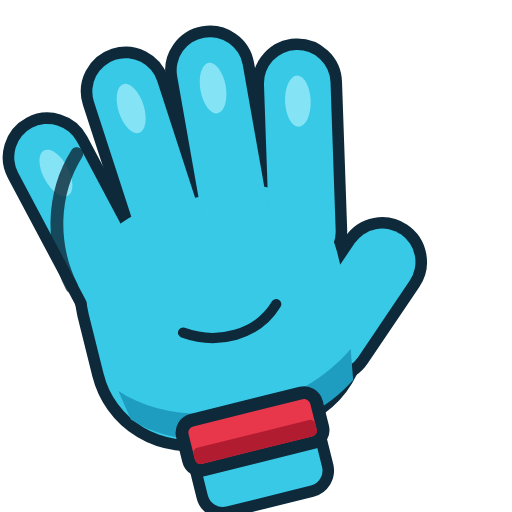
t = 0.00 s
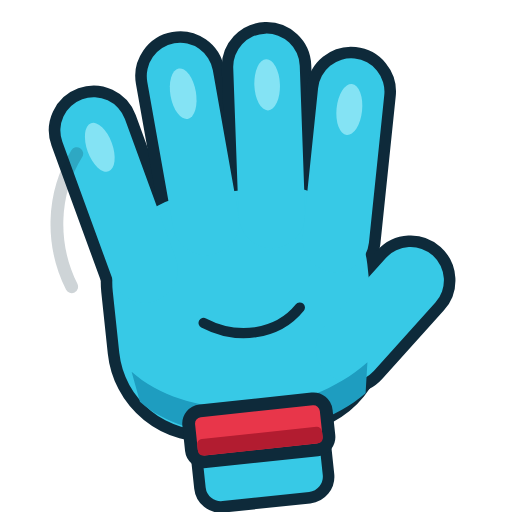
t = 0.23 s
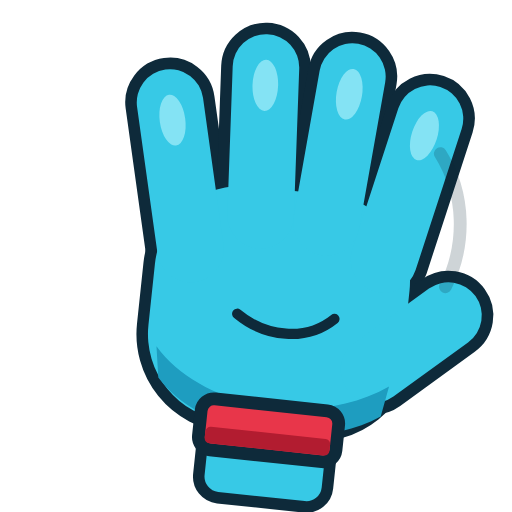
t = 0.38 s
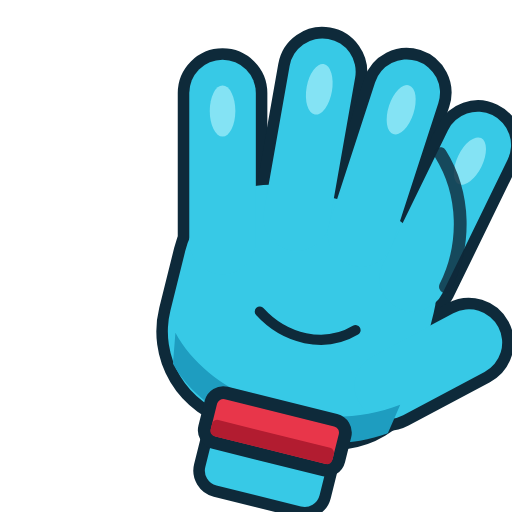
t = 0.60 s
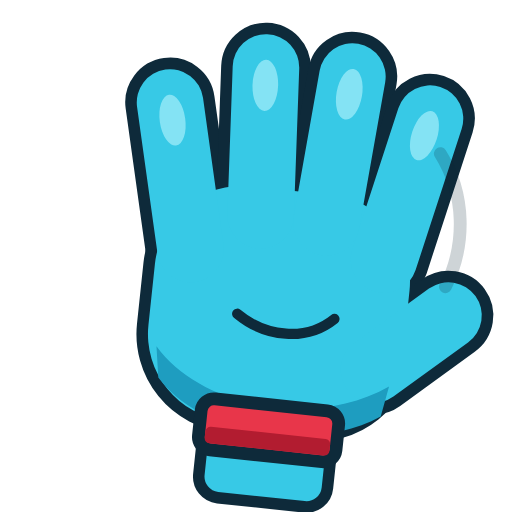
t = 0.83 s
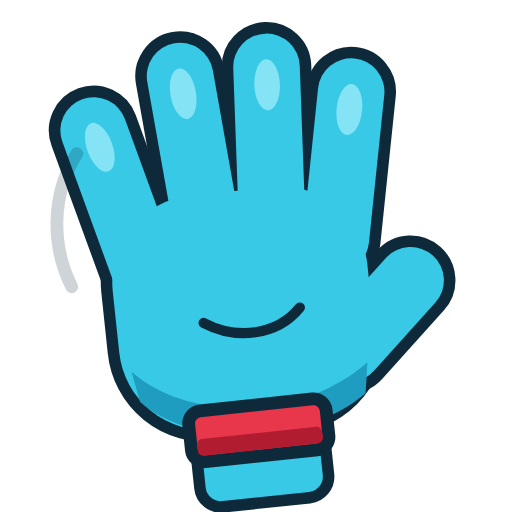
t = 0.98 s

The animated SVG that drew these frames (rendered in a browser with its animation timeline set to each time). Animation: 3 SMIL elements (animate=2,animateTransform=1); one cycle of 1.20 s, repeats indefinitely.

<svg xmlns="http://www.w3.org/2000/svg" viewBox="0 0 200 200" width="200" height="200">
  <g transform="translate(103 186)"><g><animateTransform attributeName="transform" type="rotate" dur="1.2s" repeatCount="indefinite" values="-14;14;-14" keyTimes="0;0.5;1" calcMode="spline" keySplines="0.45 0 0.55 1;0.45 0 0.55 1"/><g transform="translate(-103 -186)">
  <g fill="#0E2A3A" stroke="#0E2A3A" stroke-width="9" stroke-linejoin="round" stroke-linecap="round">
    <rect x="52" y="74" width="100" height="92" rx="34"/>
    <rect x="52" y="30" width="26" height="84" rx="13" transform="rotate(-14 65 100)"/>
    <rect x="78" y="14" width="26" height="84" rx="13" transform="rotate(-4 91 84)"/>
    <rect x="104" y="14" width="26" height="84" rx="13" transform="rotate(4 117 84)"/>
    <rect x="128" y="26" width="26" height="84" rx="13" transform="rotate(12 141 96)"/>
    <rect x="128" y="90" width="26" height="62" rx="13" transform="rotate(48 140 140)"/>
    <rect x="80" y="160" width="46" height="34" rx="6"/>
  </g>
  <g stroke="none">
    <rect fill="#37C9E6" x="52" y="74" width="100" height="92" rx="34"/>
    <rect fill="#37C9E6" x="52" y="30" width="26" height="84" rx="13" transform="rotate(-14 65 100)"/>
    <rect fill="#37C9E6" x="78" y="14" width="26" height="84" rx="13" transform="rotate(-4 91 84)"/>
    <rect fill="#37C9E6" x="104" y="14" width="26" height="84" rx="13" transform="rotate(4 117 84)"/>
    <rect fill="#37C9E6" x="128" y="26" width="26" height="84" rx="13" transform="rotate(12 141 96)"/>
    <rect fill="#37C9E6" x="128" y="90" width="26" height="62" rx="13" transform="rotate(48 140 140)"/>
    <rect fill="#37C9E6" x="80" y="160" width="46" height="34" rx="6"/>
  </g>
  <path d="M56 140 C 76 162, 120 166, 148 146 L 146 158 C 120 176, 76 172, 58 152 Z" fill="#1E9DC0"/>
  <g fill="none" stroke="#0E2A3A" stroke-width="4" stroke-linecap="round"><path d="M86 124 C 98 132, 114 132, 124 122"/></g>
  <ellipse cx="65" cy="50" rx="5" ry="10" fill="#A6EEFB" opacity="0.7" transform="rotate(-14 65 100)"/>
  <ellipse cx="91" cy="34" rx="5" ry="10" fill="#A6EEFB" opacity="0.7" transform="rotate(-4 91 84)"/>
  <ellipse cx="117" cy="34" rx="5" ry="10" fill="#A6EEFB" opacity="0.7" transform="rotate(4 117 84)"/>
  <ellipse cx="141" cy="46" rx="5" ry="10" fill="#A6EEFB" opacity="0.7" transform="rotate(12 141 96)"/>
  <rect x="76" y="158" width="54" height="20" rx="5" fill="#E8364A" stroke="#0E2A3A" stroke-width="5"/>
  <rect x="78.5" y="169" width="49" height="6.5" rx="2" fill="#B21C30"/>
  </g></g></g>
  <g fill="none" stroke="#0E2A3A" stroke-width="5" stroke-linecap="round" opacity="0.8">
    <path d="M30 60 C 20 76, 20 96, 28 112"><animate attributeName="opacity" dur="1.2s" repeatCount="indefinite" values="1;0;0;1" keyTimes="0;0.25;0.75;1"/></path>
    <path d="M172 60 C 182 76, 182 96, 174 112"><animate attributeName="opacity" dur="1.2s" repeatCount="indefinite" values="0;0;1;0;0" keyTimes="0;0.25;0.5;0.75;1"/></path>
  </g>
</svg>
